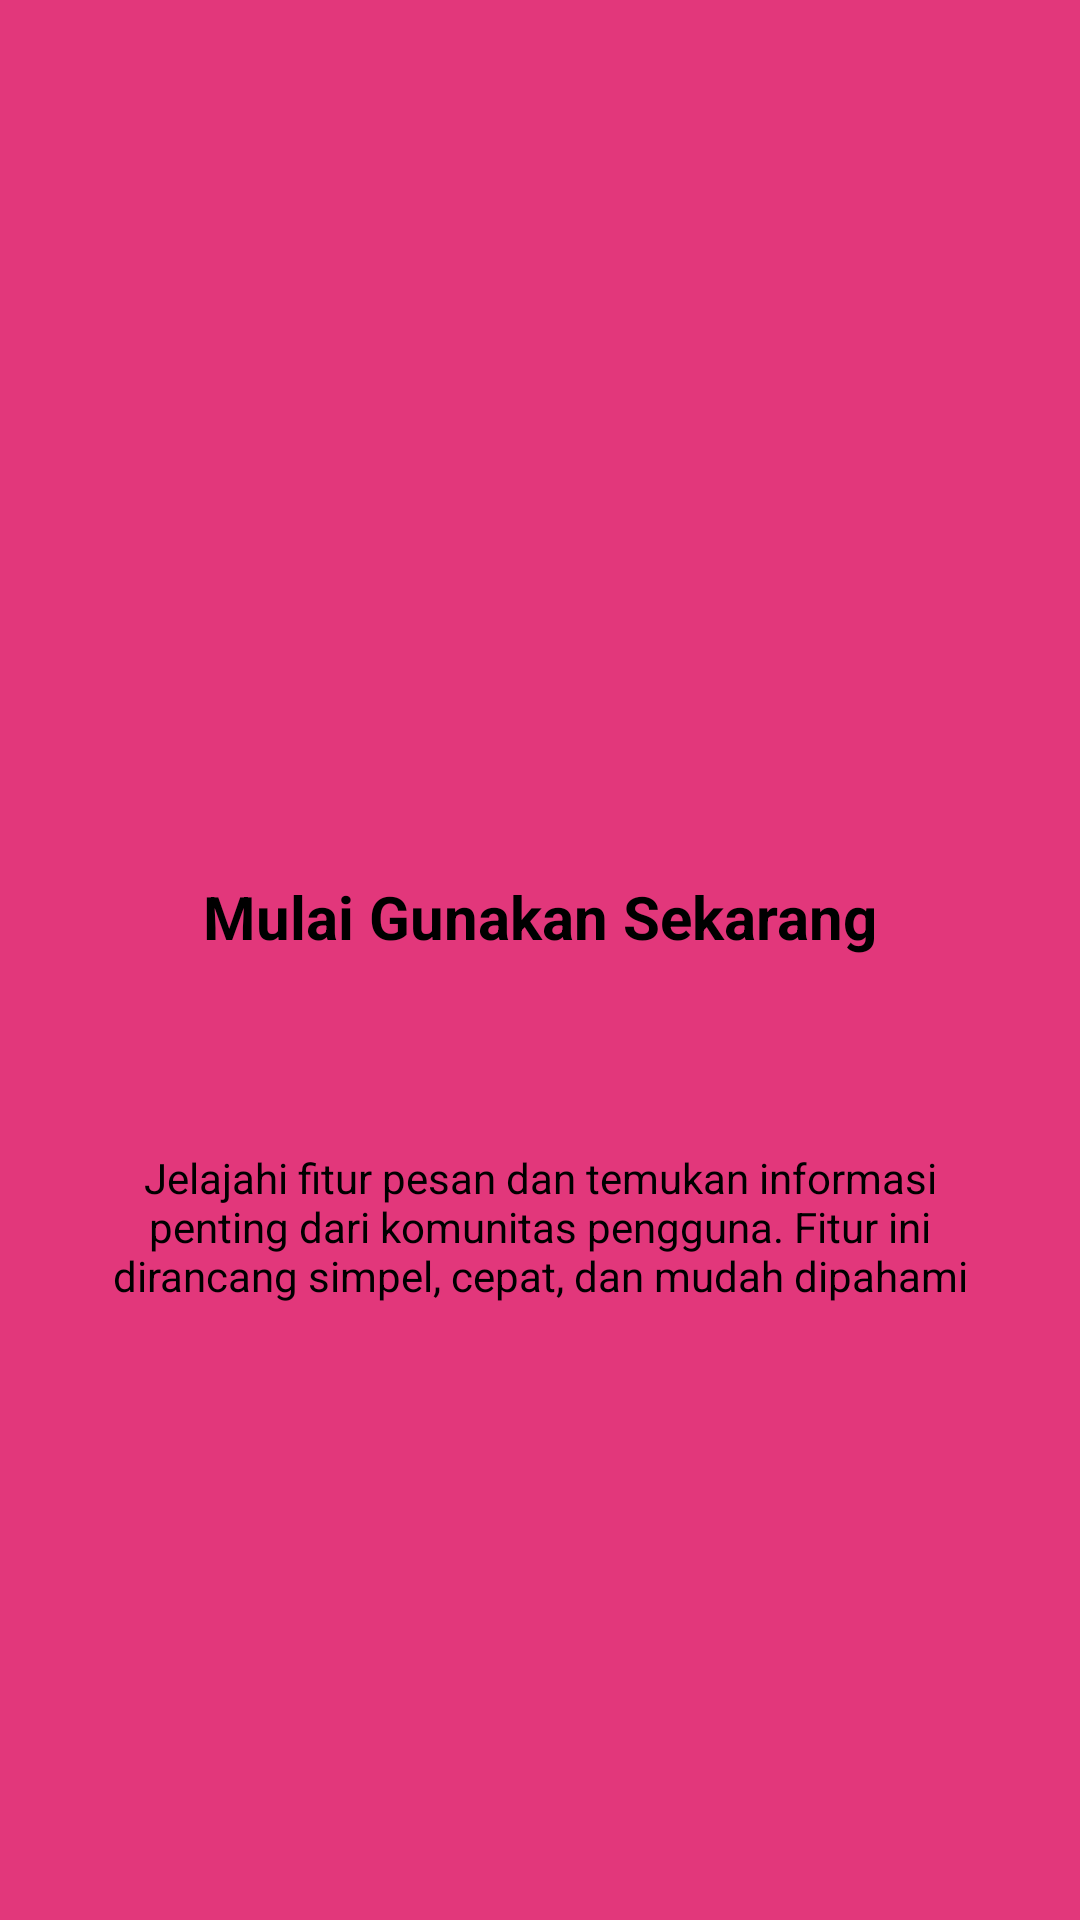

Write the Android layout XML for this screen, with the resource values it uses.
<!-- AndroidManifest.xml: application theme Theme.Greenlite -->
<!-- res/layout/fragment_tutorial3.xml -->
<?xml version="1.0" encoding="utf-8"?>
<androidx.constraintlayout.widget.ConstraintLayout
    xmlns:android="http://schemas.android.com/apk/res/android"
    xmlns:app="http://schemas.android.com/apk/res-auto"
    xmlns:tools="http://schemas.android.com/tools"
    android:layout_width="match_parent"
    android:layout_height="match_parent"
    android:background="#E2377B"
    tools:context="com.example.greenlite.Message.tutorial.Tutorial3Fragment">

    <ImageView
        android:id="@+id/iv_tutorial"
        android:layout_width="100dp"
        android:layout_height="100dp"
        android:layout_marginTop="140dp"
        android:contentDescription="Tutorial Icon"
        android:src="@mipmap/ic_launcher"
        app:layout_constraintEnd_toEndOf="parent"
        app:layout_constraintHorizontal_bias="0.498"
        app:layout_constraintStart_toStartOf="parent"
        app:layout_constraintTop_toTopOf="parent" />

    <TextView
        android:id="@+id/tv_title"
        android:layout_width="0dp"
        android:layout_height="wrap_content"
        android:layout_marginStart="24dp"
        android:layout_marginTop="52dp"
        android:layout_marginEnd="24dp"
        android:gravity="center"
        android:text="Mulai Gunakan Sekarang"
        android:textColor="@color/black"
        android:textSize="20sp"
        android:textStyle="bold"
        app:layout_constraintEnd_toEndOf="parent"
        app:layout_constraintStart_toStartOf="parent"
        app:layout_constraintTop_toBottomOf="@+id/iv_tutorial" />

    <TextView
        android:id="@+id/tv_desc"
        android:layout_width="0dp"
        android:layout_height="wrap_content"
        android:layout_marginStart="32dp"
        android:layout_marginTop="64dp"
        android:layout_marginEnd="32dp"
        android:gravity="center"
        android:text="Jelajahi fitur pesan dan temukan informasi penting dari komunitas pengguna. Fitur ini dirancang simpel, cepat, dan mudah dipahami"
        android:textColor="@color/black"
        android:textSize="14sp"
        app:layout_constraintEnd_toEndOf="parent"
        app:layout_constraintStart_toStartOf="parent"
        app:layout_constraintTop_toBottomOf="@+id/tv_title" />

</androidx.constraintlayout.widget.ConstraintLayout>
<!-- resources referenced by this layout -->
<resources>
  <color name="black">#FF000000</color>
  <style name="Theme.Greenlite" parent="Base.Theme.Greenlite" />
  <style name="Base.Theme.Greenlite" parent="Theme.Material3.DayNight.NoActionBar">
          
          
      </style>
</resources>
